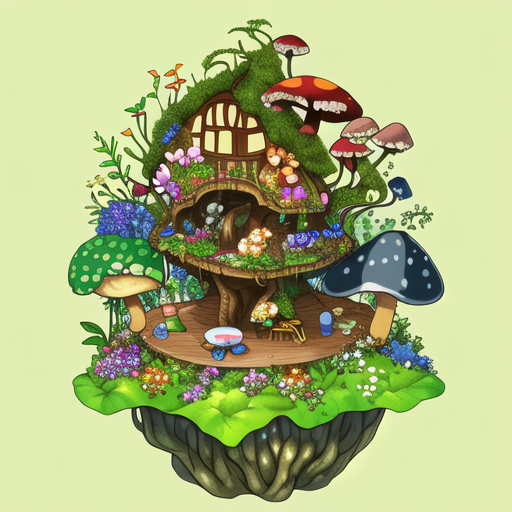
Generation parameters embedded in this image by AUTOMATIC1111 Stable Diffusion web UI or a fork of it (Forge, ...) (PNG 'parameters' text chunk):
nature community home, based on fungi, plants, flowers and fruits <lora:GhibliStyle:0.7>
Steps: 60, Sampler: Euler a, CFG scale: 7, Seed: 874599174, Size: 512x512, Model hash: d1facd9a2b, Model: anything-v3-fp16-pruned, Lora hashes: "GhibliStyle: 708c39069ba6"